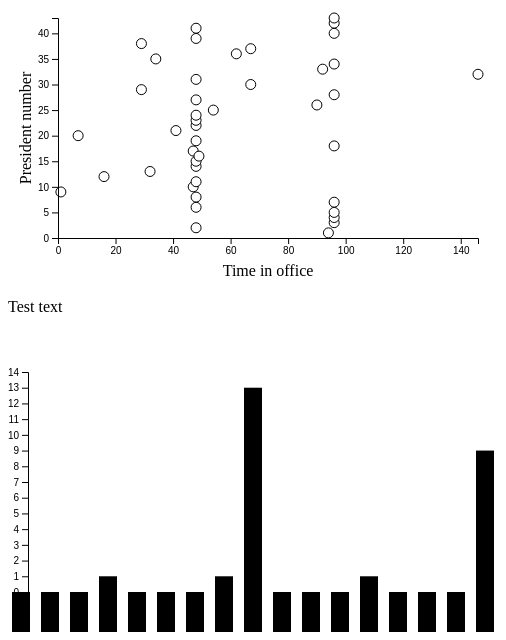
D3 v4 page, settled after 480 driven frames (8 s of simulated time); the page loaded 1 data file(s).


    var dataset = [];
    var dataset2 = [];
    var w = 500;
    var h = 300;
    var barPadding = 1;
    var yScale;
    var yScale2;
    var xScale;
    var xScale2;
    var padding = 40;
    var xAxis;
    var yAxis;

    d3.json("data.json", function (data) {
        dataset = data.presidents;
        this.sortArray();
        console.log(dataset);
        dataset2 = this.findDuplicates();
        console.log(dataset2);

        yScale = d3.scaleLinear()
            .domain([0, d3.max(dataset, function (d) {
                return d.number;
            })])
            .range([h - padding, padding]);

        yScale2 = d3.scaleLinear()
            .domain([0, d3.max(dataset2, function (d) {
                return d[1];
            })])
            .range([h - padding, padding]);

        xScale = d3.scaleLinear()
            .domain([0, d3.max(dataset, function (d) {
                return d.officeTime;
            })])
            .range([padding, w - padding]);

        xScale2 = d3.scaleBand()
            .domain(d3.range(dataset2.length))
            .range([0,w])
            .round(true)
            .paddingInner(0.05);

        xAxis = d3.axisBottom(xScale);
        yAxis = d3.axisLeft(yScale);

        xAxis2 = d3.axisBottom(xScale2);
        yAxis2 = d3.axisLeft(yScale2);

        renderSVG();
        renderHistogram();
    });

    /**
     * Sorts the array based on office time for each president
     */
    function sortArray() {
        dataset.sort(function (a, b) {
            return parseFloat(a.officeTime) - parseFloat(b.officeTime);
        });
    }

    /**
     * Goes through the dataset and looks for how many duplicates of each president that has the same office time.
     * Adds total time plus how many duplicates into a 2d array
     */
    function findDuplicates() {
        var result = [];
        var counter = 1;
        for (var i = 0; i < dataset.length - 1; i++) {
            if (dataset[i + 1].officeTime === dataset[i].officeTime) {
                counter += 1;
            } else {
                result.push([dataset[i].officeTime, counter]);
                counter = 1;
            }
        }
        return result;
    }

    /**
     * Renders the circles that shows each datapoint
     */
    function renderSVG() {
        var svg2 = d3.select("#graph1")
            .append("svg")
            .attr("width", w)
            .attr("height", h);


        svg2.selectAll("circle")
            .data(dataset)
            .enter()
            .append("circle")
            .attr("cx", function (d) {
                return xScale(d.officeTime);
            })
            .attr("cy", function (d) {
                return yScale(d.number);
            })
            .attr("r", function (d) {
                return 5
            })
            .attr("fill", "white")
            .attr("stroke", "rgb(0,0,0)")

        svg2.append('g')
            .attr('class', 'axis')
            .attr('transform', 'translate(0,' + (h - padding) + ')')
            .call(xAxis);

        svg2.append("text")
            .attr("text-anchor", "middle")  // this makes it easy to centre the text as the transform is applied to the anchor
            .attr("transform", "translate(" + (w / 2) + "," + (h - (padding / 20)) + ")")  // centre below axis
            .text("Time in office");

        svg2.append('g')
            .attr('class', 'axis')
            .attr('transform', 'translate(' + padding + ',0)')
            .call(yAxis);

        svg2.append("text")
            .attr("text-anchor", "middle")  // this makes it easy to centre the text as the transform is applied to the anchor
            .attr("transform", "translate("+ (padding/3) +","+(h/2)+")rotate(-90)")  // text is drawn off the screen top left, move down and out and rotate
            .text("President number");
    }

    function renderHistogram() {
        var svg1 = d3.select("#graph2")
            .append("svg")
            .attr("width", w)
            .attr("height", h);

        svg1.selectAll("rect")
            .data(dataset2)
            .enter()
            .append("rect")
            .attr("x", function (d, i) {
                return xScale2(i);
            })
            .attr("y", function (d, i) {
                return yScale2(d[1] - 1)
            })
            .attr("width", xScale2.bandwidth() - 10)
            .attr("height", function (d) {
                return d[1]*50;
            })
            /*.attr("fill", function (d) {
                return ("rgb(0, 0, " + Math.round(d*10) + ")")
            });*/

        svg1.append('g')
            .attr('class', 'axis')
            .attr('transform', 'translate(0,' + (h) + ')')
            .call(xAxis2);

        svg1.append('g')
            .attr('class', 'axis')
            .attr('transform', 'translate(' + 20 + ',0)')
            .call(yAxis2);
    }


### data: data.json
{
 "title": "officeTime of US presidents",
 "presidents": [
  {
   "number": 1,
   "name": "Washington",
   "officeTime": 94
  },
  {
   "number": 2,
   "name": "Adams",
   "officeTime": 48
  },
  {
   "number": 3,
   "name": "Jefferson",
   "officeTime": 96
  },
  {
   "number": 4,
   "name": "Madison",
   "officeTime": 96
  },
  {
   "number": 5,
   "name": "Monroe",
   "officeTime": 96
  },
  {
   "number": 6,
   "name": "Adams",
   "officeTime": 48
  },
  {
   "number": 7,
   "name": "Jackson",
   "officeTime": 96
  },
  {
   "number": 8,
   "name": "Van Buren",
   "officeTime": 48
  },
  "... 35 more items"
 ]
}